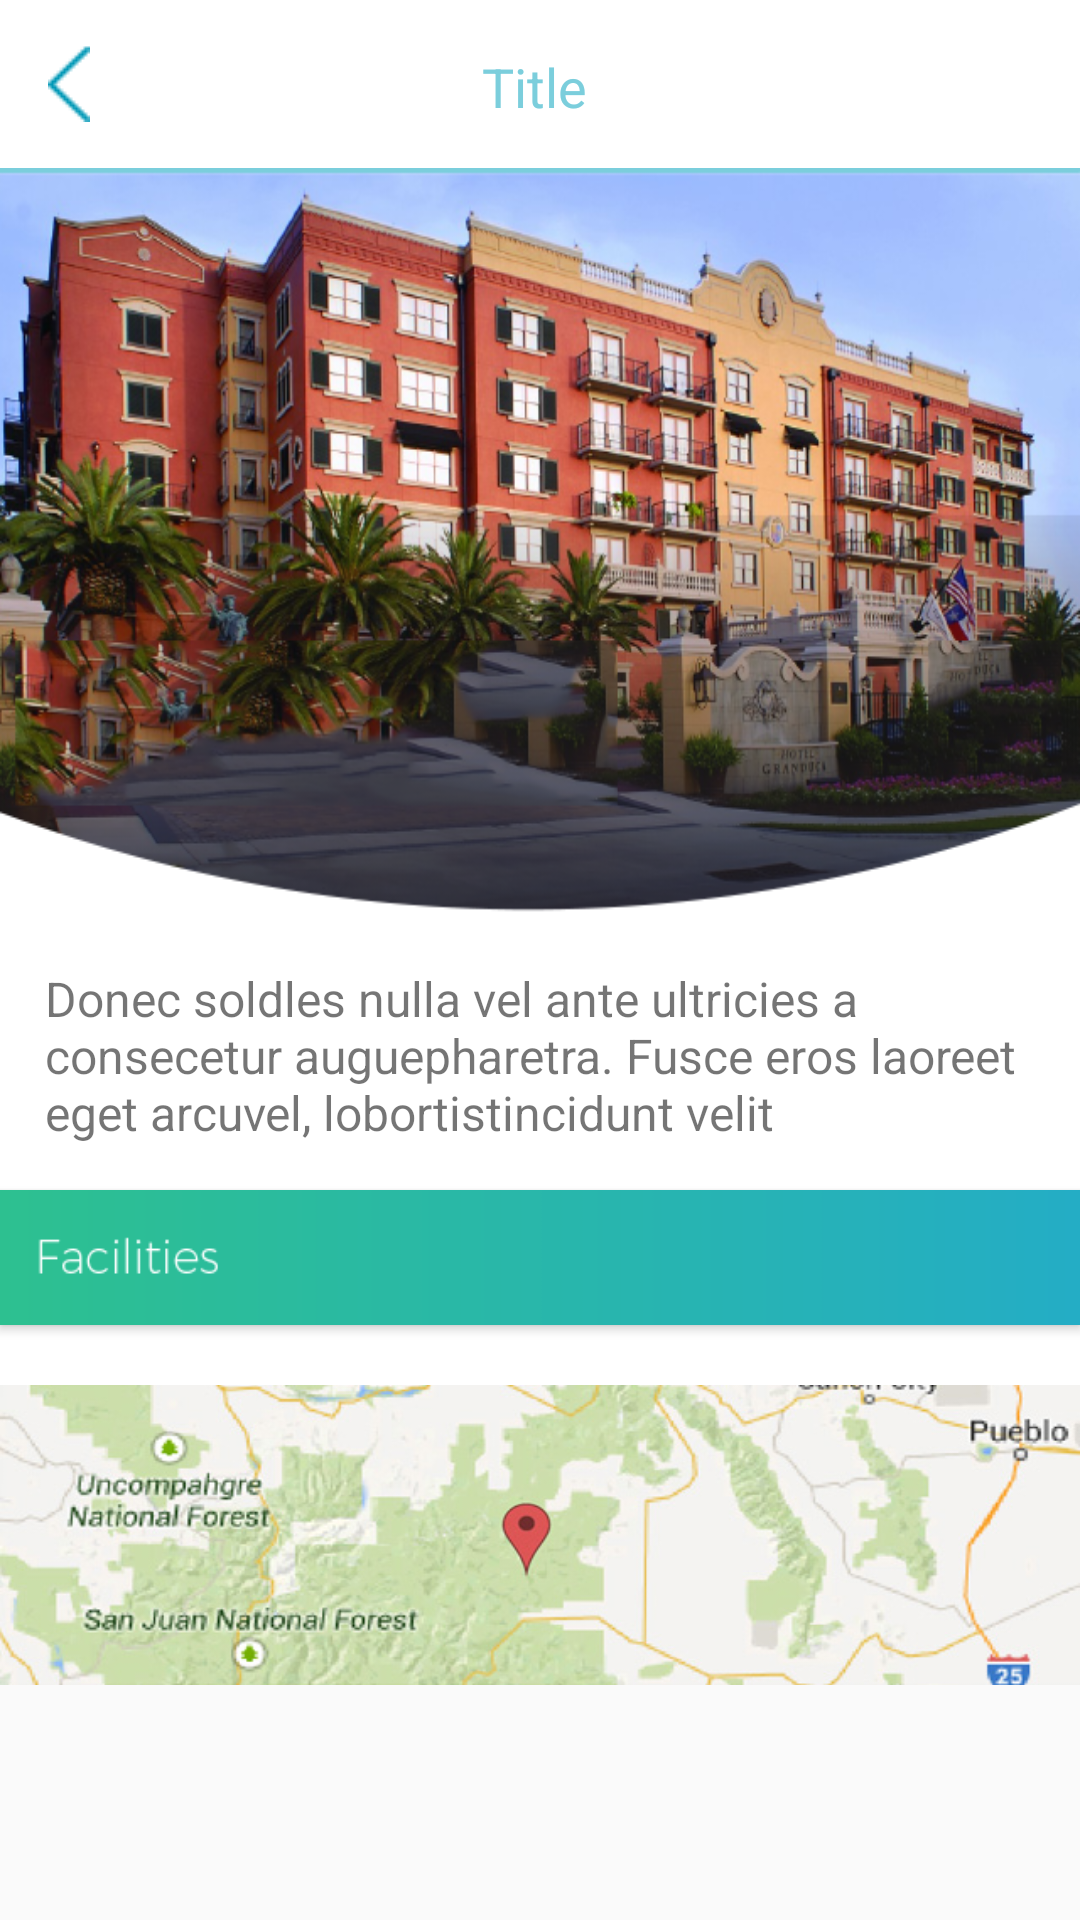

This screen was rendered from an Android layout file. Write that file and the resources it references.
<!-- AndroidManifest.xml: application theme AppTheme -->
<!-- res/layout/activity_about_hotel.xml -->
<?xml version="1.0" encoding="utf-8"?>
<ScrollView android:layout_width="match_parent"
    android:layout_height="match_parent"
    xmlns:android="http://schemas.android.com/apk/res/android" >
    <LinearLayout android:layout_width="match_parent"
        android:layout_height="match_parent"
        android:background="#ffffff"
        android:orientation="vertical"
        xmlns:android="http://schemas.android.com/apk/res/android">
        <include layout="@layout/toolbar" />
        <View
            android:layout_width="match_parent"
            android:layout_height="1dp"
            android:background="@color/Line_Color">
        </View>
        <ImageView
            android:layout_width="match_parent"
            android:layout_height="250dp"
            android:background="@drawable/hotel1"/>
        <TextView
            android:layout_margin="15dp"
            android:layout_width="match_parent"
            android:layout_height="wrap_content"
            android:textSize="16dp"
            android:text="Donec soldles nulla vel ante ultricies a consecetur auguepharetra. Fusce eros laoreet eget arcuvel, lobortistincidunt velit"/>
        <Button
            android:layout_width="match_parent"
            android:layout_height="45dp"
            android:background="@drawable/facilities_img"/>
        <ImageView
            android:layout_width="wrap_content"
            android:layout_marginTop="20dp"
            android:background="@drawable/map_img"
            android:layout_height="100dp" />
</LinearLayout>
    </ScrollView>
<!-- res/layout/toolbar.xml (included above) -->
<android.support.design.widget.AppBarLayout android:layout_width="match_parent"
    android:layout_height="wrap_content"
    xmlns:app="http://schemas.android.com/apk/res-auto"
    android:theme="@style/AppTheme.AppBarOverlay"
    xmlns:android="http://schemas.android.com/apk/res/android">

    <android.support.v7.widget.Toolbar
        android:id="@+id/toolbar"
        android:layout_width="match_parent"
        android:layout_height="?attr/actionBarSize"
        android:background="?attr/colorPrimary"
        app:popupTheme="@style/AppTheme.PopupOverlay"
        android:weightSum="1">

        <RelativeLayout
            android:layout_height="match_parent"
            android:layout_width="match_parent"
            android:paddingTop="5dp"
            android:paddingBottom="5dp"
            android:gravity="center_vertical"
            android:layout_weight="1.50">
            <ImageView
                android:id="@+id/backBT"
                android:layout_height="wrap_content"
                android:layout_width="wrap_content"
                android:layout_marginLeft="0dp"
                android:background="@drawable/left_arrow"
                android:layout_alignParentLeft="true"
                android:layout_marginRight="10dp"
                />

            <TextView
                android:id="@+id/TitleTV"
                android:layout_height="wrap_content"
                android:layout_width="match_parent"
                android:ellipsize="middle"
                android:text="Title"
                android:gravity="center"
                android:maxLines="1"
                android:textColor="@color/Line_Color"
                android:layout_marginTop="2dp"
                android:layout_marginLeft="0dp"
                android:layout_marginRight="20dp"
                android:textSize="18dp"
                />
            <ImageView
                android:id="@+id/forwordBT"
                android:layout_height="24dp"
                android:layout_width="24dp"
                android:layout_marginLeft="7dp"
                android:layout_alignParentRight="true"
                android:layout_marginRight="10dp"
                />

        </RelativeLayout>
    </android.support.v7.widget.Toolbar>

</android.support.design.widget.AppBarLayout>
<!-- resources referenced by this layout -->
<resources>
  <color name="Line_Color">#7bcedc</color>
  <!-- drawable facilities_img: png bitmap (drawable, 2924 bytes) -->
  <!-- drawable hotel1: png bitmap (drawable, 441145 bytes) -->
  <!-- drawable left_arrow: png bitmap (drawable, 1338 bytes) -->
  <!-- drawable map_img: jpg bitmap (drawable, 53963 bytes) -->
  <style name="AppTheme.AppBarOverlay" parent="ThemeOverlay.AppCompat.ActionBar">
  
      </style>
  <style name="AppTheme.PopupOverlay" parent="ThemeOverlay.AppCompat.Light" />
  <style name="AppTheme" parent="Theme.AppCompat.Light.DarkActionBar">
          
          <item name="colorPrimary">@color/white</item>
          <item name="colorPrimaryDark">@color/white</item>
          <item name="colorAccent">@color/icon_color</item>
          <item name="windowActionBar">false</item>
          <item name="windowNoTitle">true</item>
      </style>
  <color name="white">#ffffff</color>
  <color name="icon_color">#24adc5</color>
</resources>
